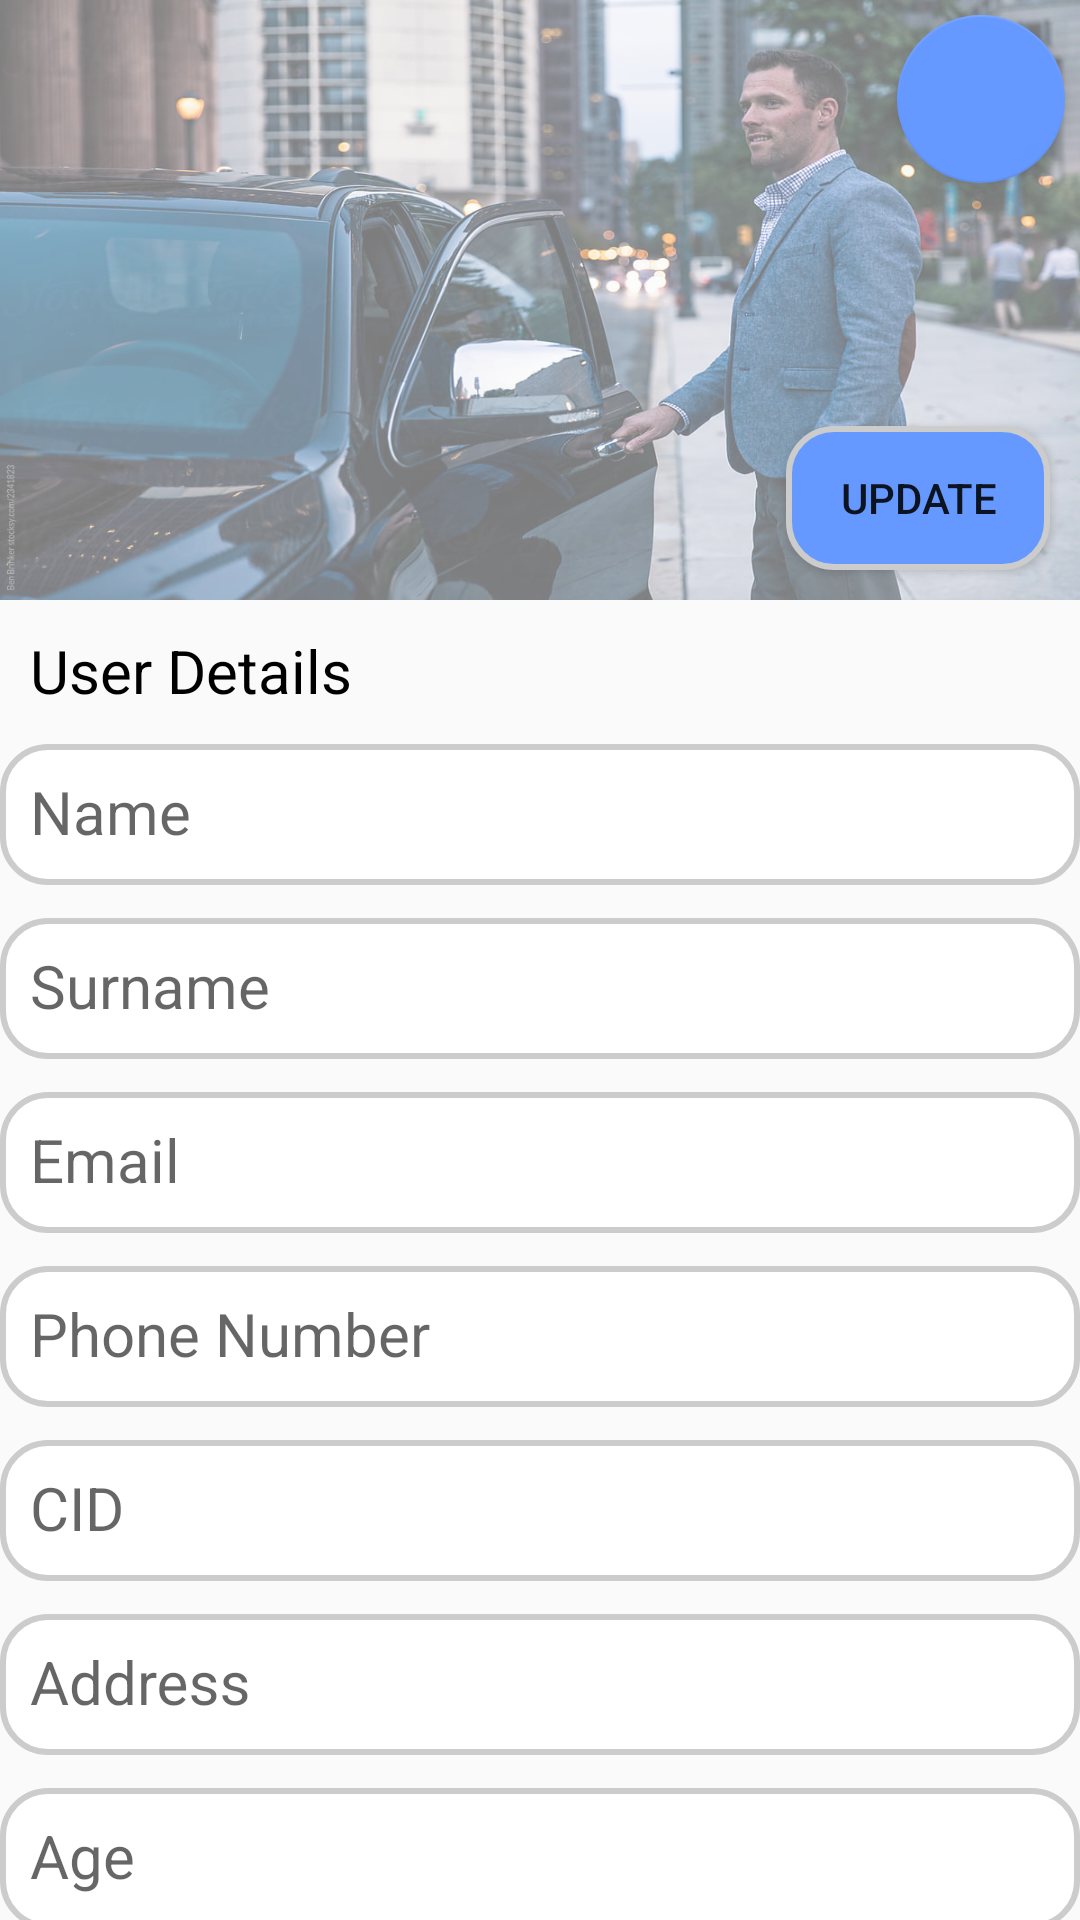

Produce the Android XML layout that renders to this screen, including the resource entries it uses.
<!-- AndroidManifest.xml: application theme AppTheme -->
<!-- res/layout/fragment_user_details.xml -->
<?xml version="1.0" encoding="utf-8"?>
<FrameLayout xmlns:android="http://schemas.android.com/apk/res/android"
    xmlns:tools="http://schemas.android.com/tools"
    android:layout_width="match_parent"
    android:layout_height="match_parent"
    tools:context=".Fragments.UserDetailsFragment">

    <androidx.core.widget.NestedScrollView
        android:layout_width="match_parent"
        android:layout_height="match_parent">

        <RelativeLayout
            android:layout_width="match_parent"
            android:layout_height="match_parent">

            <ImageView
                android:id="@+id/user_image"
                android:layout_width="match_parent"
                android:layout_height="200dp"
                android:alpha="0.5"
                android:background="@drawable/get_in_car"
                android:scaleType="centerCrop" />

            <Button
                android:id="@+id/updateUser"
                android:layout_width="wrap_content"
                android:layout_height="wrap_content"
                android:layout_alignBottom="@id/user_image"
                android:layout_alignParentRight="true"
                android:layout_centerVertical="true"
                android:background="@drawable/rounded_corners_layout_ride_buttons"
                android:text="Update"
                android:layout_margin="10dp"/>

            <TextView
                android:id="@+id/details_label"
                android:layout_width="wrap_content"
                android:layout_height="wrap_content"
                android:layout_alignParentLeft="true"
                android:layout_centerVertical="true"
                android:layout_below="@+id/user_image"
                android:text="User Details"
                android:textColor="#000000"
                android:layout_marginHorizontal="10dp"
                android:layout_marginTop="10dp"
                android:textSize="20dp" />

            <RelativeLayout
                android:id="@+id/user_details"
                android:layout_width="match_parent"
                android:layout_height="wrap_content"
                android:layout_below="@+id/details_label">

                <com.google.android.material.textfield.TextInputLayout
                    android:id="@+id/name_input_layout"
                    android:layout_width="match_parent"
                    android:layout_height="wrap_content"
                    android:hint="Name">

                    <EditText
                        android:id="@+id/user_name"
                        android:layout_width="match_parent"
                        android:layout_height="wrap_content"
                        android:layout_marginTop="5dp"
                        android:background="@drawable/rounded_corners_layout"
                        android:drawablePadding="30dp"
                        android:inputType="textCapWords"
                        android:maxLines="1"
                        android:padding="10dp"
                        android:textSize="20dp" />

                </com.google.android.material.textfield.TextInputLayout>

                <com.google.android.material.textfield.TextInputLayout
                    android:id="@+id/surname_input_layout"
                    android:layout_width="match_parent"
                    android:layout_height="wrap_content"
                    android:layout_below="@id/name_input_layout"
                    android:hint="Surname">

                    <EditText
                        android:id="@+id/user_surname"
                        android:layout_width="match_parent"
                        android:layout_height="wrap_content"
                        android:layout_marginTop="5dp"
                        android:background="@drawable/rounded_corners_layout"
                        android:drawablePadding="30dp"
                        android:inputType="text"
                        android:maxLines="1"
                        android:padding="10dp"
                        android:textSize="20dp" />

                </com.google.android.material.textfield.TextInputLayout>

                <com.google.android.material.textfield.TextInputLayout
                    android:id="@+id/email_input_layout"
                    android:layout_width="match_parent"
                    android:layout_height="wrap_content"
                    android:layout_below="@id/surname_input_layout"
                    android:hint="Email">

                    <EditText
                        android:id="@+id/user_email"
                        android:layout_width="match_parent"
                        android:layout_height="wrap_content"
                        android:background="@drawable/rounded_corners_layout"
                        android:inputType="textEmailAddress"
                        android:maxLines="1"
                        android:padding="10dp"
                        android:textSize="20dp" />

                </com.google.android.material.textfield.TextInputLayout>

                <com.google.android.material.textfield.TextInputLayout
                    android:id="@+id/phone_input_layout"
                    android:layout_width="match_parent"
                    android:layout_height="wrap_content"
                    android:layout_below="@id/email_input_layout"
                    android:hint="Phone Number">

                    <EditText
                        android:id="@+id/user_phone"
                        android:layout_width="match_parent"
                        android:layout_height="wrap_content"
                        android:background="@drawable/rounded_corners_layout"
                        android:inputType="phone"
                        android:maxLength="10"
                        android:maxLines="1"
                        android:padding="10dp"
                        android:textSize="20dp" />

                </com.google.android.material.textfield.TextInputLayout>

                <com.google.android.material.textfield.TextInputLayout
                    android:id="@+id/CID_input_layout"
                    android:layout_width="match_parent"
                    android:layout_height="wrap_content"
                    android:layout_below="@id/phone_input_layout"
                    android:hint="CID">

                    <EditText
                        android:id="@+id/user_CID"
                        android:layout_width="match_parent"
                        android:layout_height="wrap_content"
                        android:background="@drawable/rounded_corners_layout"
                        android:maxLines="1"
                        android:padding="10dp"
                        android:textSize="20dp" />

                </com.google.android.material.textfield.TextInputLayout>

                <com.google.android.material.textfield.TextInputLayout
                    android:id="@+id/address_input_layout"
                    android:layout_width="match_parent"
                    android:layout_height="wrap_content"
                    android:layout_below="@id/CID_input_layout"
                    android:hint="Address">

                    <EditText
                        android:id="@+id/user_address"
                        android:layout_width="match_parent"
                        android:layout_height="wrap_content"
                        android:background="@drawable/rounded_corners_layout"
                        android:focusable="false"
                        android:maxLines="1"
                        android:padding="10dp"
                        android:textSize="20dp" />

                </com.google.android.material.textfield.TextInputLayout>

                <com.google.android.material.textfield.TextInputLayout
                    android:id="@+id/age_input_layout"
                    android:layout_width="match_parent"
                    android:layout_height="wrap_content"
                    android:layout_below="@id/address_input_layout"
                    android:hint="Age">

                    <EditText
                        android:id="@+id/user_age"
                        android:layout_width="match_parent"
                        android:layout_height="wrap_content"
                        android:background="@drawable/rounded_corners_layout"
                        android:maxLines="1"
                        android:padding="10dp"
                        android:textSize="20dp" />

                </com.google.android.material.textfield.TextInputLayout>
            </RelativeLayout>

            <TextView
                android:id="@+id/cars_label"
                android:layout_width="wrap_content"
                android:layout_height="wrap_content"
                android:layout_below="@id/user_details"
                android:layout_margin="10dp"
                android:text="Owned Cars"
                android:textColor="#000000"
                android:textSize="20dp" />

            <RelativeLayout
                android:id="@+id/cars_area"
                android:layout_width="match_parent"
                android:layout_height="wrap_content"
                android:layout_below="@id/cars_label">

                <app.ridesharingapp.LayoutElements.NonScrollListView
                    android:id="@+id/cars_list"
                    android:layout_width="match_parent"
                    android:layout_height="wrap_content"
                    android:layout_marginHorizontal="5dp"
                    android:dividerHeight="4dp" />

                <Button
                    android:id="@+id/addCarButton"
                    android:layout_width="wrap_content"
                    android:layout_height="wrap_content"
                    android:layout_below="@id/cars_list"
                    android:layout_centerHorizontal="true"
                    android:layout_marginVertical="10dp"
                    android:background="@drawable/rounded_corners_layout_ride_buttons"
                    android:text="Add a car" />

            </RelativeLayout>

            <com.google.android.material.floatingactionbutton.FloatingActionButton
                android:id="@+id/floating_home_button_user"
                android:layout_width="wrap_content"
                android:layout_height="wrap_content"
                android:layout_alignParentRight="true"
                android:layout_margin="5dp"
                android:backgroundTint="@color/lightBlue"
                android:elevation="3dp"
                android:src="@drawable/ic_home_black_24dp" />

        </RelativeLayout>

    </androidx.core.widget.NestedScrollView>
</FrameLayout>
<!-- resources referenced by this layout -->
<resources>
  <color name="lightBlue">#6699ff</color>
  <!-- drawable get_in_car: jpg bitmap (drawable, 137390 bytes) -->
  <!-- drawable rounded_corners_layout (drawable) -->
  <?xml version="1.0" encoding="UTF-8"?>
  <shape xmlns:android="http://schemas.android.com/apk/res/android">
      <solid android:color="#FFFFFF"/>
      <stroke android:width="3dp" android:color="@color/white" />
      <corners android:radius="15dp"/>
      <padding android:left="0dp" android:top="0dp" android:right="0dp" android:bottom="0dp" />
      <stroke
          android:width="2dp"
          android:color="#cccccc" />
  </shape>
  <!-- drawable rounded_corners_layout_ride_buttons (drawable) -->
  <?xml version="1.0" encoding="UTF-8"?>
  <shape xmlns:android="http://schemas.android.com/apk/res/android">
      <solid android:color="@color/lightBlue"/>
      <stroke android:width="3dp" android:color="@color/white" />
      <corners android:radius="15dp"/>
      <padding android:left="0dp" android:top="0dp" android:right="0dp" android:bottom="0dp" />
      <stroke
          android:width="2dp"
          android:color="#cccccc" />
  </shape>
  <style name="AppTheme" parent="Theme.AppCompat.Light.DarkActionBar">
          
          <item name="colorPrimary">@color/lightBlue</item>
          <item name="colorPrimaryDark">@color/lightBlueDarkAccent</item>
          <item name="colorAccent">@color/lightBlue</item>
      </style>
  <color name="white">#FFFFFF</color>
  <color name="lightBlueDarkAccent">#5588ff</color>
</resources>
